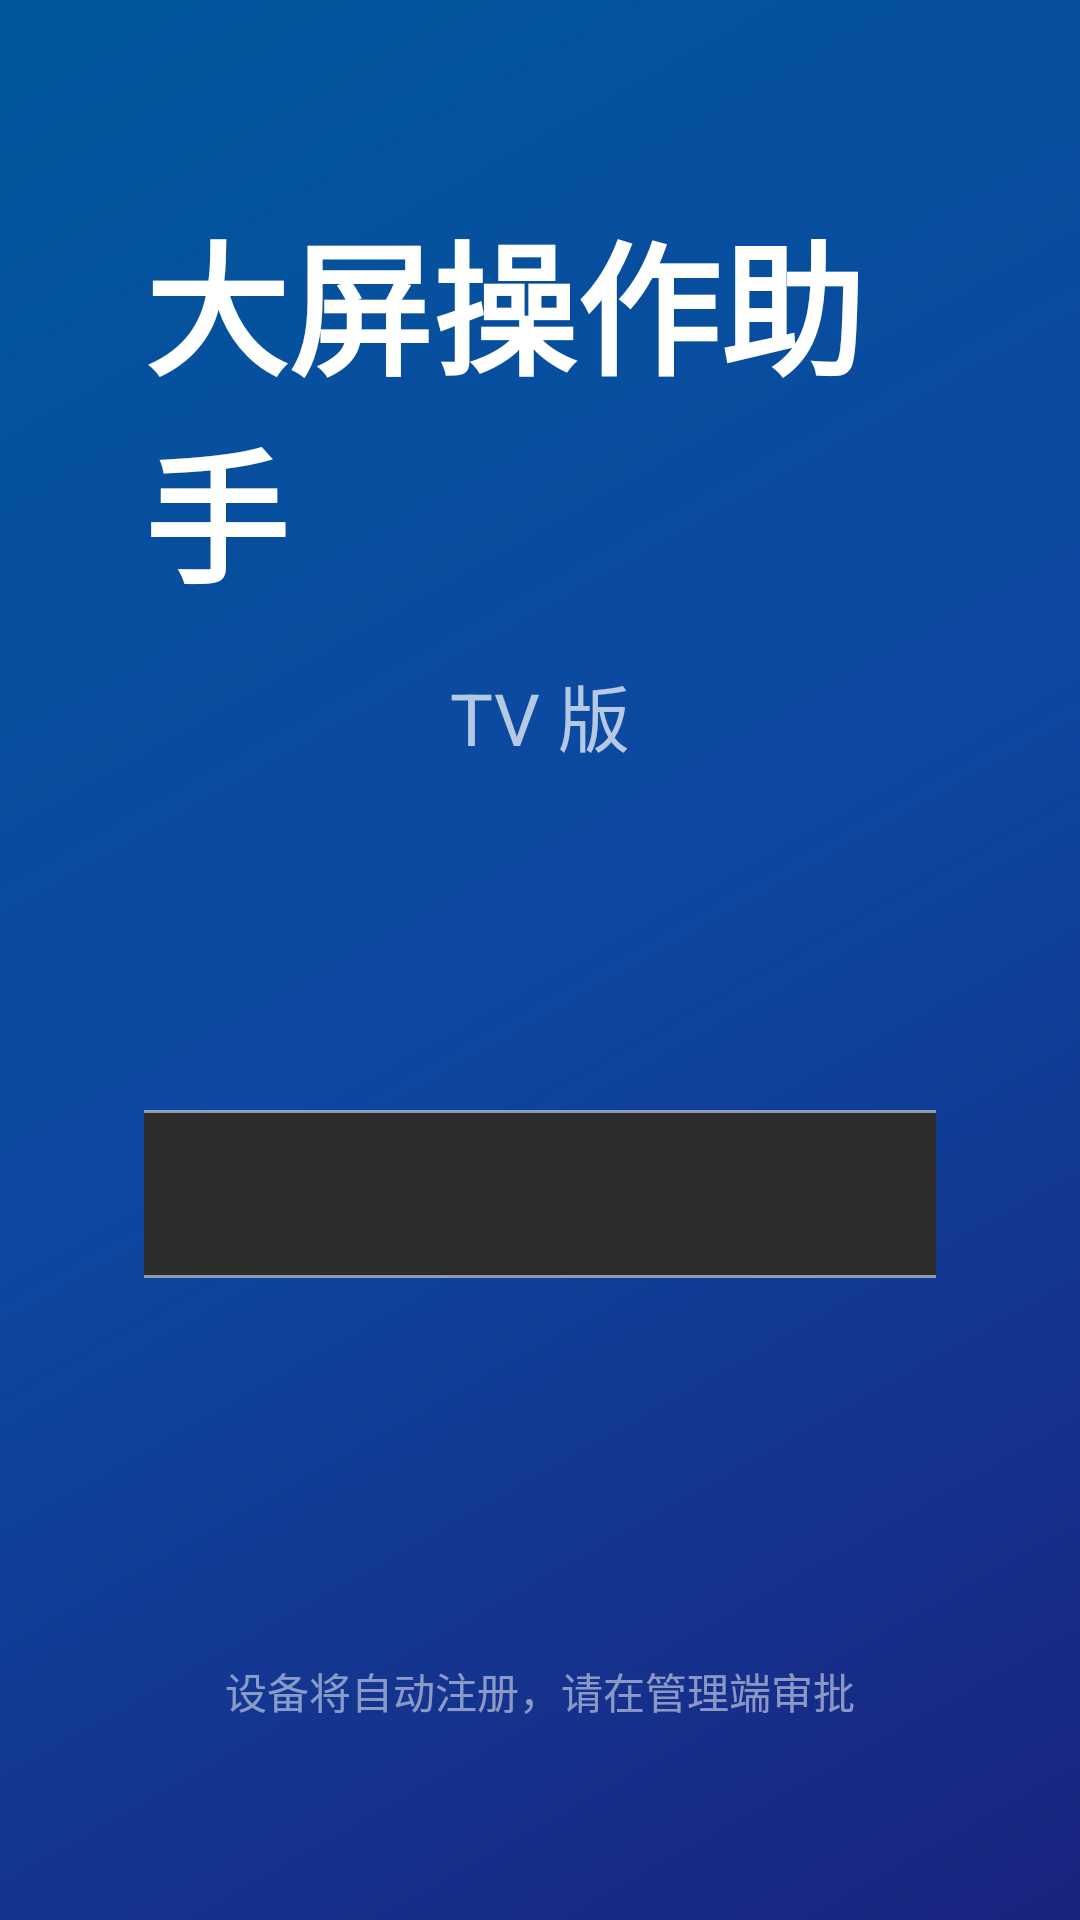

Write the Android layout XML for this screen, with the resource values it uses.
<!-- AndroidManifest.xml: activity theme Theme.BigScreenTV.Config -->
<!-- res/layout/activity_config.xml -->
<?xml version="1.0" encoding="utf-8"?>
<LinearLayout xmlns:android="http://schemas.android.com/apk/res/android"
    android:layout_width="match_parent"
    android:layout_height="match_parent"
    android:orientation="vertical"
    android:background="@drawable/bg_gradient"
    android:padding="48dp"
    android:gravity="center">

    
    <TextView
        android:layout_width="wrap_content"
        android:layout_height="wrap_content"
        android:text="@string/app_name"
        android:textSize="48sp"
        android:textColor="@color/white"
        android:textStyle="bold"
        android:layout_marginBottom="16dp" />

    <TextView
        android:layout_width="wrap_content"
        android:layout_height="wrap_content"
        android:text="TV 版"
        android:textSize="24sp"
        android:textColor="@color/white_70"
        android:layout_marginBottom="48dp" />

    
    <LinearLayout
        android:layout_width="600dp"
        android:layout_height="wrap_content"
        android:orientation="vertical"
        android:background="@drawable/bg_card"
        android:padding="32dp">

        
        <TextView
            android:layout_width="wrap_content"
            android:layout_height="wrap_content"
            android:text="设备信息"
            android:textSize="18sp"
            android:textColor="@color/white"
            android:layout_marginBottom="8dp" />

        <EditText
            android:id="@+id/etServerUrl"
            android:layout_width="match_parent"
            android:layout_height="56dp"
            android:textSize="18sp"
            android:textColor="@color/white_70"
            android:background="@drawable/bg_input"
            android:paddingStart="16dp"
            android:paddingEnd="16dp"
            android:enabled="false"
            android:singleLine="true" />

        
        <TextView
            android:id="@+id/tvStatus"
            android:layout_width="match_parent"
            android:layout_height="wrap_content"
            android:text="正在初始化..."
            android:textSize="16sp"
            android:textColor="@color/white_70"
            android:layout_marginTop="16dp"
            android:layout_marginBottom="24dp" />

        
        <ProgressBar
            android:id="@+id/progressBar"
            android:layout_width="match_parent"
            android:layout_height="wrap_content"
            android:visibility="gone"
            style="?android:attr/progressBarStyleHorizontal"
            android:layout_marginBottom="16dp" />

        
        <Button
            android:id="@+id/btnTest"
            android:layout_width="0dp"
            android:layout_height="0dp"
            android:visibility="gone" />

        <Button
            android:id="@+id/btnConnect"
            android:layout_width="0dp"
            android:layout_height="0dp"
            android:visibility="gone" />

        <Button
            android:id="@+id/btnSettings"
            android:layout_width="0dp"
            android:layout_height="0dp"
            android:visibility="gone" />

    </LinearLayout>

    
    <TextView
        android:layout_width="wrap_content"
        android:layout_height="wrap_content"
        android:text="设备将自动注册，请在管理端审批"
        android:textSize="14sp"
        android:textColor="@color/white_50"
        android:layout_marginTop="32dp" />

</LinearLayout>
<!-- resources referenced by this layout -->
<resources>
  <color name="white">#FFFFFFFF</color>
  <color name="white_50">#80FFFFFF</color>
  <color name="white_70">#B3FFFFFF</color>
  <!-- drawable bg_gradient (drawable) -->
  <?xml version="1.0" encoding="utf-8"?>
  <shape xmlns:android="http://schemas.android.com/shape">
      <gradient
          android:startColor="#1a237e"
          android:centerColor="#0d47a1"
          android:endColor="#01579b"
          android:angle="135" />
  </shape>
  <!-- drawable bg_input (drawable) -->
  <?xml version="1.0" encoding="utf-8"?>
  <shape xmlns:android="http://schemas.android.com/apk/res/android"
      android:shape="rectangle">
      <solid android:color="@color/bg_input" />
      <corners android:radius="8dp" />
      <stroke
          android:width="1dp"
          android:color="@color/white_50" />
  </shape>
  <string name="app_name">大屏操作助手</string>
  <style name="Theme.BigScreenTV.Config" parent="Theme.BigScreenTV">
          <item name="android:windowBackground">@drawable/bg_gradient</item>
      </style>
  <color name="bg_input">#2C2C2C</color>
  <style name="Theme.BigScreenTV" parent="Theme.MaterialComponents.DayNight.NoActionBar">
          <item name="colorPrimary">@color/primary</item>
          <item name="colorPrimaryDark">@color/primary_dark</item>
          <item name="colorAccent">@color/accent</item>
          <item name="android:windowBackground">@color/bg_dark</item>
          <item name="android:statusBarColor">@color/black</item>
          <item name="android:navigationBarColor">@color/black</item>
      </style>
  <color name="primary">#1976D2</color>
  <color name="primary_dark">#1565C0</color>
  <color name="accent">#FF6F00</color>
  <color name="bg_dark">#121212</color>
  <color name="black">#FF000000</color>
</resources>
